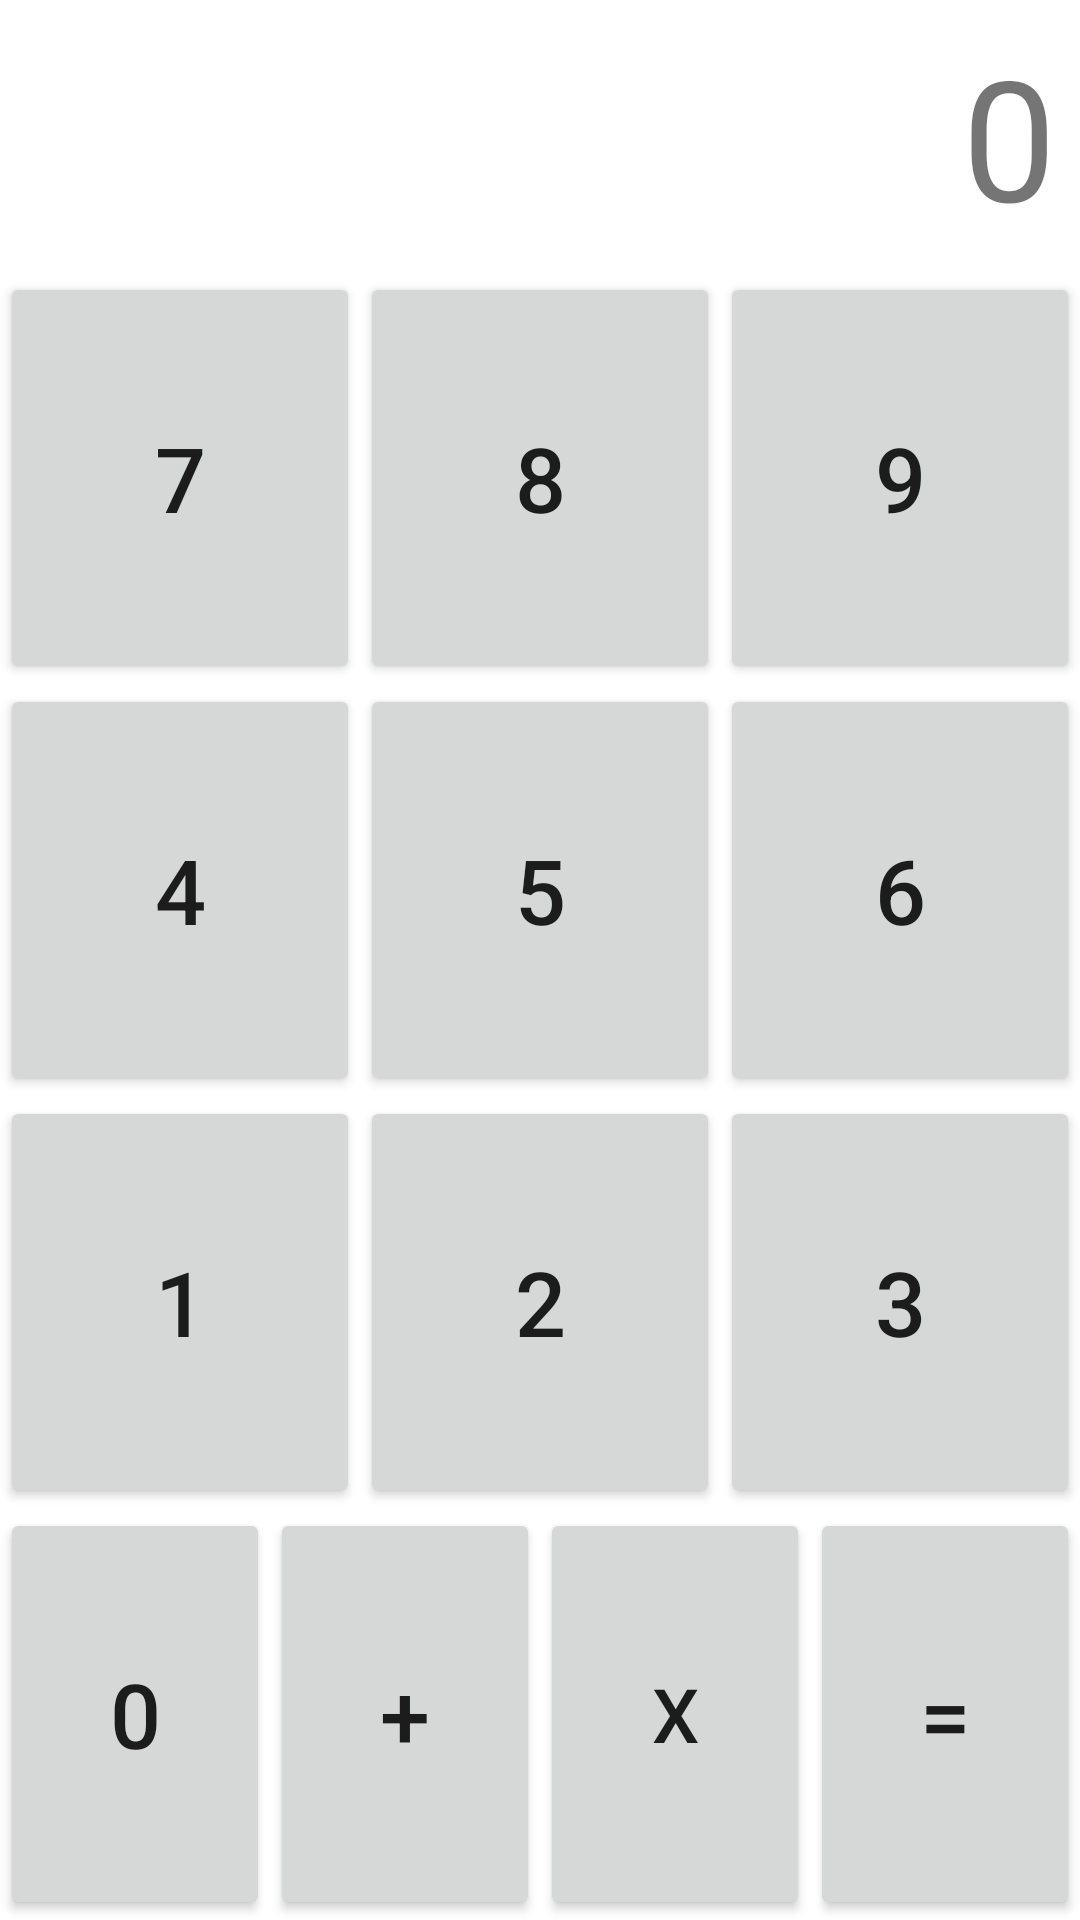

Android layout source for this screen:
<!-- AndroidManifest.xml: application theme Theme.Thomas -->
<!-- res/layout/activity_calculette.xml -->
<?xml version="1.0" encoding="utf-8"?>
<LinearLayout xmlns:android="http://schemas.android.com/apk/res/android"
    xmlns:tools="http://schemas.android.com/tools"
    android:layout_width="match_parent"
    android:layout_height="match_parent"
    android:orientation="vertical">

    <TextView
        android:id="@+id/nombre_user"
        android:layout_width="match_parent"
        android:layout_height="wrap_content"
        android:layout_margin="8dp"
        android:gravity="end"
        android:text="0"
        android:textSize="56sp" />

    <LinearLayout
        android:layout_width="match_parent"
        android:layout_height="match_parent"
        android:orientation="vertical">

        <LinearLayout
            android:layout_width="match_parent"
            android:layout_height="0dp"
            android:layout_weight="1"
            android:orientation="horizontal">

            <Button
                android:layout_width="0dp"
                android:layout_height="match_parent"
                android:layout_weight="1"
                android:onClick="cliqueBouton7"
                android:text="7"
                android:textSize="30sp" />

            <Button
                android:layout_width="0dp"
                android:layout_height="match_parent"
                android:layout_weight="1"
                android:onClick="cliqueBouton8"
                android:text="8"
                android:textSize="30sp" />

            <Button
                android:layout_width="0dp"
                android:layout_height="match_parent"
                android:layout_weight="1"
                android:onClick="cliqueBouton9"
                android:text="9"
                android:textSize="30sp" />
        </LinearLayout>

        <LinearLayout
            android:layout_width="match_parent"
            android:layout_height="0dp"
            android:layout_weight="1"
            android:orientation="horizontal">

            <Button
                android:layout_width="0dp"
                android:layout_height="match_parent"
                android:layout_weight="1"
                android:onClick="cliqueBouton4"
                android:text="4"
                android:textSize="30sp" />

            <Button
                android:layout_width="0dp"
                android:layout_height="match_parent"
                android:layout_weight="1"
                android:onClick="cliqueBouton5"
                android:text="5"
                android:textSize="30sp" />

            <Button
                android:layout_width="0dp"
                android:layout_height="match_parent"
                android:layout_weight="1"
                android:onClick="cliqueBouton6"
                android:text="6"
                android:textSize="30sp" />
        </LinearLayout>

        <LinearLayout
            android:layout_width="match_parent"
            android:layout_height="0dp"
            android:layout_weight="1"
            android:orientation="horizontal">

            <Button
                android:layout_width="0dp"
                android:layout_height="match_parent"
                android:layout_weight="1"
                android:onClick="cliqueBouton1"
                android:text="1"
                android:textSize="30sp" />

            <Button
                android:layout_width="0dp"
                android:layout_height="match_parent"
                android:layout_weight="1"
                android:onClick="cliqueBouton2"
                android:text="2"
                android:textSize="30sp" />

            <Button
                android:layout_width="0dp"
                android:layout_height="match_parent"
                android:layout_weight="1"
                android:onClick="cliqueBouton3"
                android:text="3"
                android:textSize="30sp" />
        </LinearLayout>

        <LinearLayout
            android:layout_width="match_parent"
            android:layout_height="0dp"
            android:layout_weight="1"
            android:orientation="horizontal"
            tools:ignore="ExtraText">

            <Button
                android:layout_width="0dp"
                android:layout_height="match_parent"
                android:layout_weight="0.75"
                android:onClick="cliqueBouton0"
                android:text="0"
                android:textSize="30sp" />

            <Button
                android:layout_width="0dp"
                android:layout_height="match_parent"
                android:layout_weight="0.75"
                android:onClick="cliqueBoutonPlus"
                android:text="+"
                android:textSize="30sp" />

            <Button
                android:layout_width="0dp"
                android:layout_height="match_parent"
                android:layout_weight="0.75"
                android:onClick="cliqueBoutonMultiplier"
                android:text="x"
                android:textSize="25sp" />

            <Button
                android:layout_width="0dp"
                android:layout_height="match_parent"
                android:layout_weight="0.75"
                android:onClick="calcul"
                android:text="="
                android:textSize="30sp" />
        </LinearLayout>
    </LinearLayout>

</LinearLayout>
<!-- resources referenced by this layout -->
<resources>
  <style name="Theme.Thomas" parent="Theme.MaterialComponents.DayNight.DarkActionBar">
          
          <item name="colorPrimary">@color/purple_500</item>
          <item name="colorPrimaryVariant">@color/purple_700</item>
          <item name="colorOnPrimary">@color/white</item>
          
          <item name="colorSecondary">@color/teal_200</item>
          <item name="colorSecondaryVariant">@color/teal_700</item>
          <item name="colorOnSecondary">@color/black</item>
          
          
      </style>
  <color name="purple_500">#FF6200EE</color>
  <color name="purple_700">#FF3700B3</color>
  <color name="white">#FFFFFFFF</color>
  <color name="teal_200">#FF03DAC5</color>
  <color name="teal_700">#FF018786</color>
  <color name="black">#FF000000</color>
</resources>
